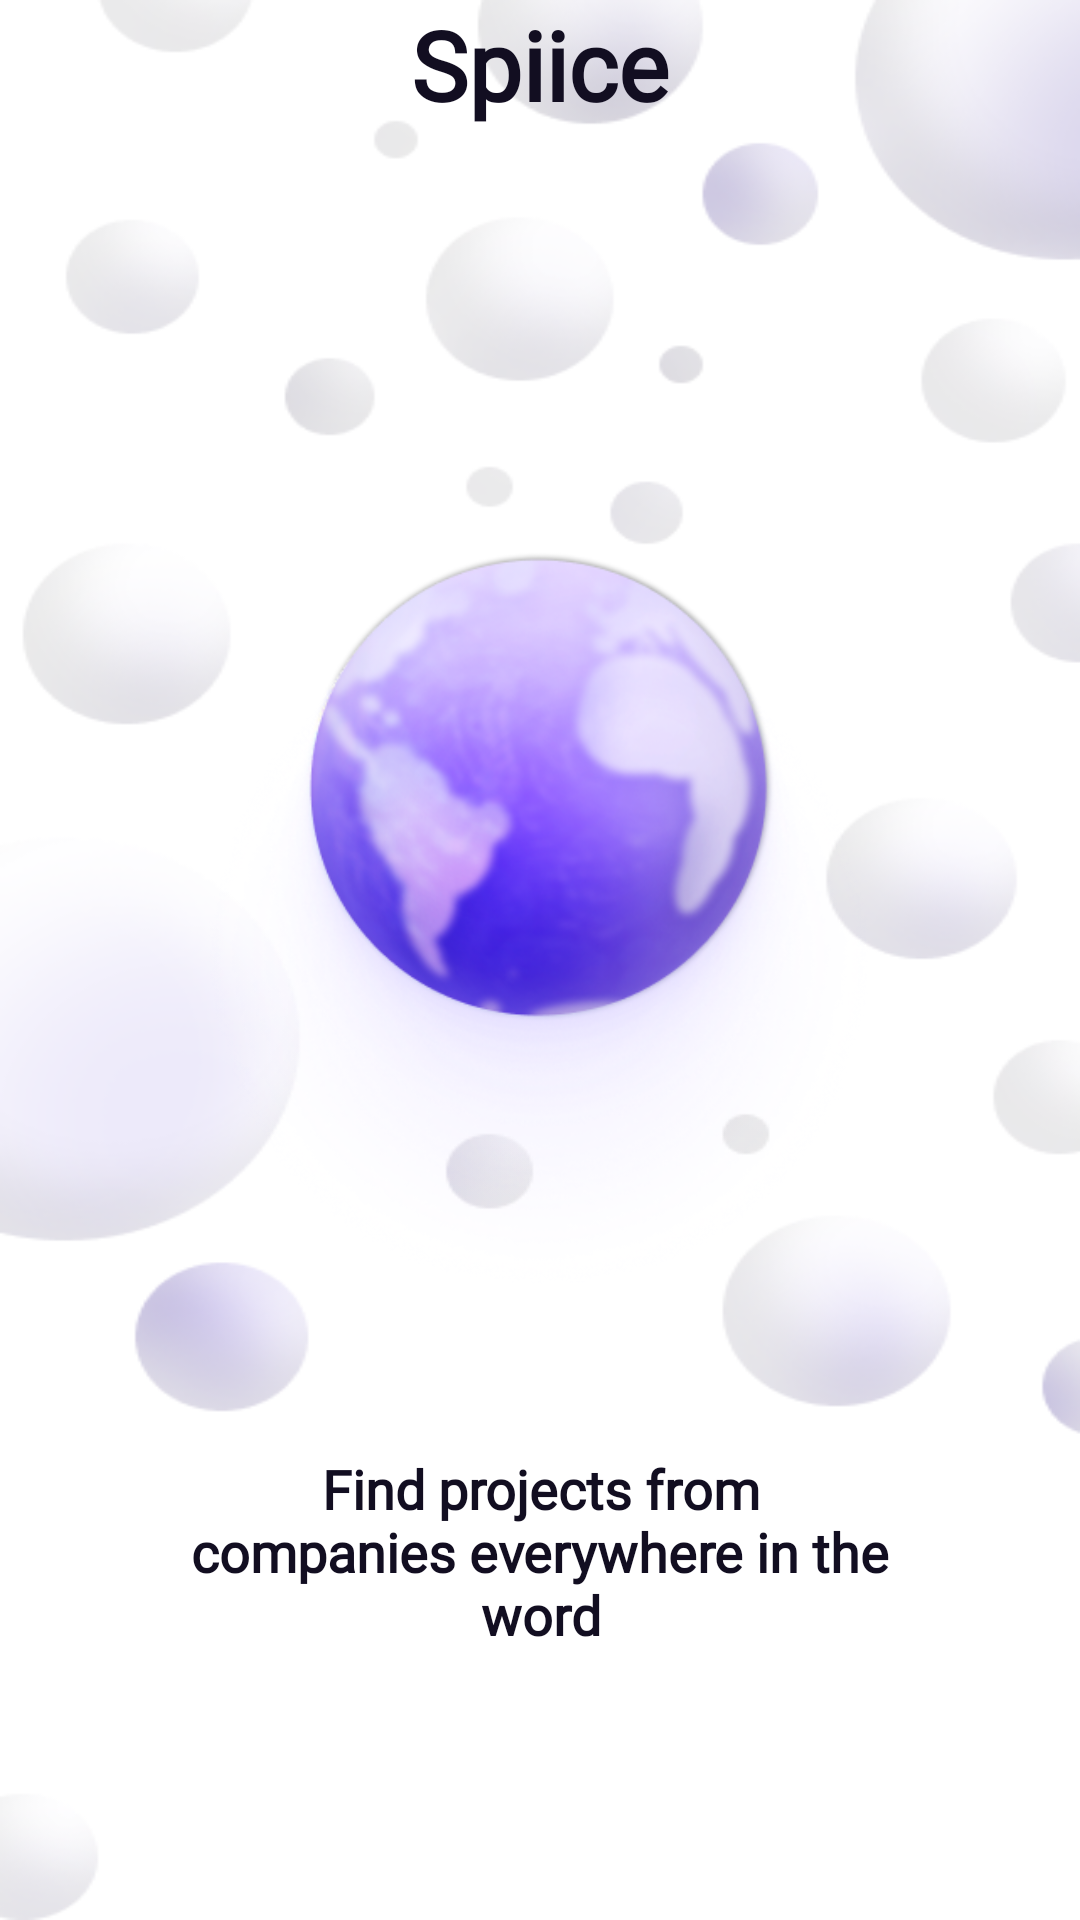

Write the Android layout XML for this screen, with the resource values it uses.
<!-- AndroidManifest.xml: application theme AppTheme -->
<!-- res/layout/fragment_slide_one.xml -->
<?xml version="1.0" encoding="utf-8"?>
<LinearLayout xmlns:android="http://schemas.android.com/apk/res/android"
    xmlns:tools="http://schemas.android.com/tools"
    android:layout_width="match_parent"
    android:layout_height="match_parent"
    android:orientation="vertical"
    android:background="@drawable/bubbles"
    tools:context=".onboarding.SlideOneFragment">
    <TextView
        android:layout_width="match_parent"
        android:layout_height="0dp"
        android:layout_weight="1"
        android:text="Spiice"
        android:textSize="32dp"
        android:textColor="@color/blackText"
        android:fontFamily="@font/red_hat_regular"
        android:textStyle="bold"
        android:gravity="center_horizontal"/>
    <ImageView
        android:layout_width="wrap_content"
        android:layout_height="0dp"
        android:layout_weight="2"
        android:src="@drawable/planet"/>

    
    <TextView
        android:layout_width="match_parent"
        android:layout_height="0dp"
        android:layout_weight="1"
        android:text="Find projects from companies
everywhere in the word"
        android:layout_marginTop="16dp"
        android:layout_marginLeft="61dp"
        android:layout_marginRight="61dp"
        android:gravity="center_horizontal"
        android:textSize="@dimen/text_size_regular"
        android:textColor="@color/blackText"
        android:fontFamily="@font/public_sans_thin"
        android:textStyle="bold"
        />

</LinearLayout>
<!-- resources referenced by this layout -->
<resources>
  <color name="blackText"> #120E21</color>
  <dimen name="text_size_regular">18sp</dimen>
  <!-- drawable bubbles: png bitmap (drawable, 54959 bytes) -->
  <!-- drawable planet: png bitmap (drawable, 168057 bytes) -->
</resources>
